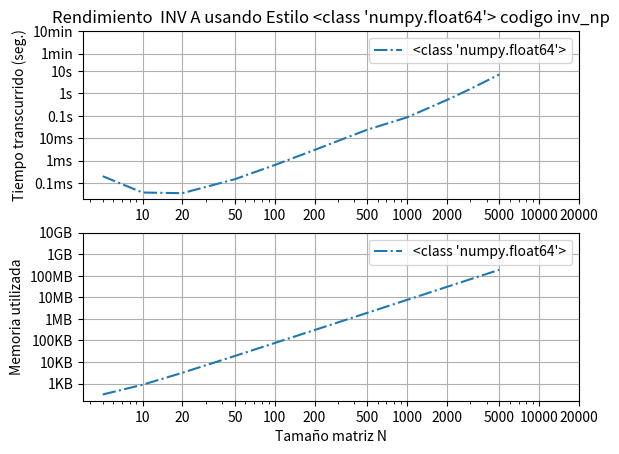

Recreate this plot in Python.
import scipy as sp
import  sys as sys
import numpy as np
from time import perf_counter
import matplotlib.pyplot as plt

from numpy.linalg import inv as inv_np
from scipy.linalg import inv as inv_sp


def matriz_laplaciana(n,d):
    return 2*np.eye(n,dtype=d) -np.eye(n,k=1,dtype=d) -np.eye(n,k=-1,dtype=d)

valores=[5,10,20,50,100,200,500,1000,2000,3000,5000]


# ##################### Este valor de i se cambia para los 4 datos ##########################
dicc={0:np.half, 1:np.single,2:np.double, 3:np.longdouble}
i=2


try:
    Tiempos=[]
    Memorias=[]
    for a in valores:
        A= matriz_laplaciana(a,dicc[i])
        t0 = perf_counter()    
        C= inv_np(A)
        t1 = perf_counter()    
        Memorias.append(sys.getsizeof(C)/(1024*1024))
        Tiempos.append(t1-t0)

except:
    print(f"TypeError se presenta un error que no permite leer bien arrays_float16 en linalg :{TypeError} ")
    pass






plt.figure()
plt.subplot(2, 1, 1)    
plt.plot(valores,Tiempos,'-.',label=str(dicc[i]))
plt.legend()
plt.title(f'Rendimiento  INV A usando Estilo {dicc[i]} codigo inv_np')
plt.grid()
plt.ylabel("Tiempo transcurrido (seg.)")
plt.yscale('log')
plt.xscale('log')


valores_x=[10,20,50,100,200,500,1000,2000,5000,10000,20000]
xTicks = valores_x
xTicks_Text = valores_x

yTicks = [0.0001,0.001,0.01,0.1,1,10,60,600]
yTicks_Text = ['0.1ms','1ms','10ms','0.1s','1s','10s','1min','10min']
plt.yticks(yTicks, yTicks_Text)
plt.xticks(xTicks, xTicks_Text)   


plt.subplot(2, 1, 2)



plt.plot(valores,Memorias,'-.',label=str(dicc[i]))

plt.legend()
plt.grid()
plt.ylabel("Memoria utilizada")
plt.xlabel("Tamaño matriz N")
plt.yscale('log')
plt.xscale('log')

xTicks = valores_x
xTicks_Text = valores_x

yTicks = [0.001,0.01,0.1,1,10,100,1000,10000]
yTicks_Text = ['1KB','10KB','100KB','1MB','10MB','100MB','1GB','10GB']

plt.yticks(yTicks, yTicks_Text)
plt.xticks(xTicks, xTicks_Text) 

plt.show()